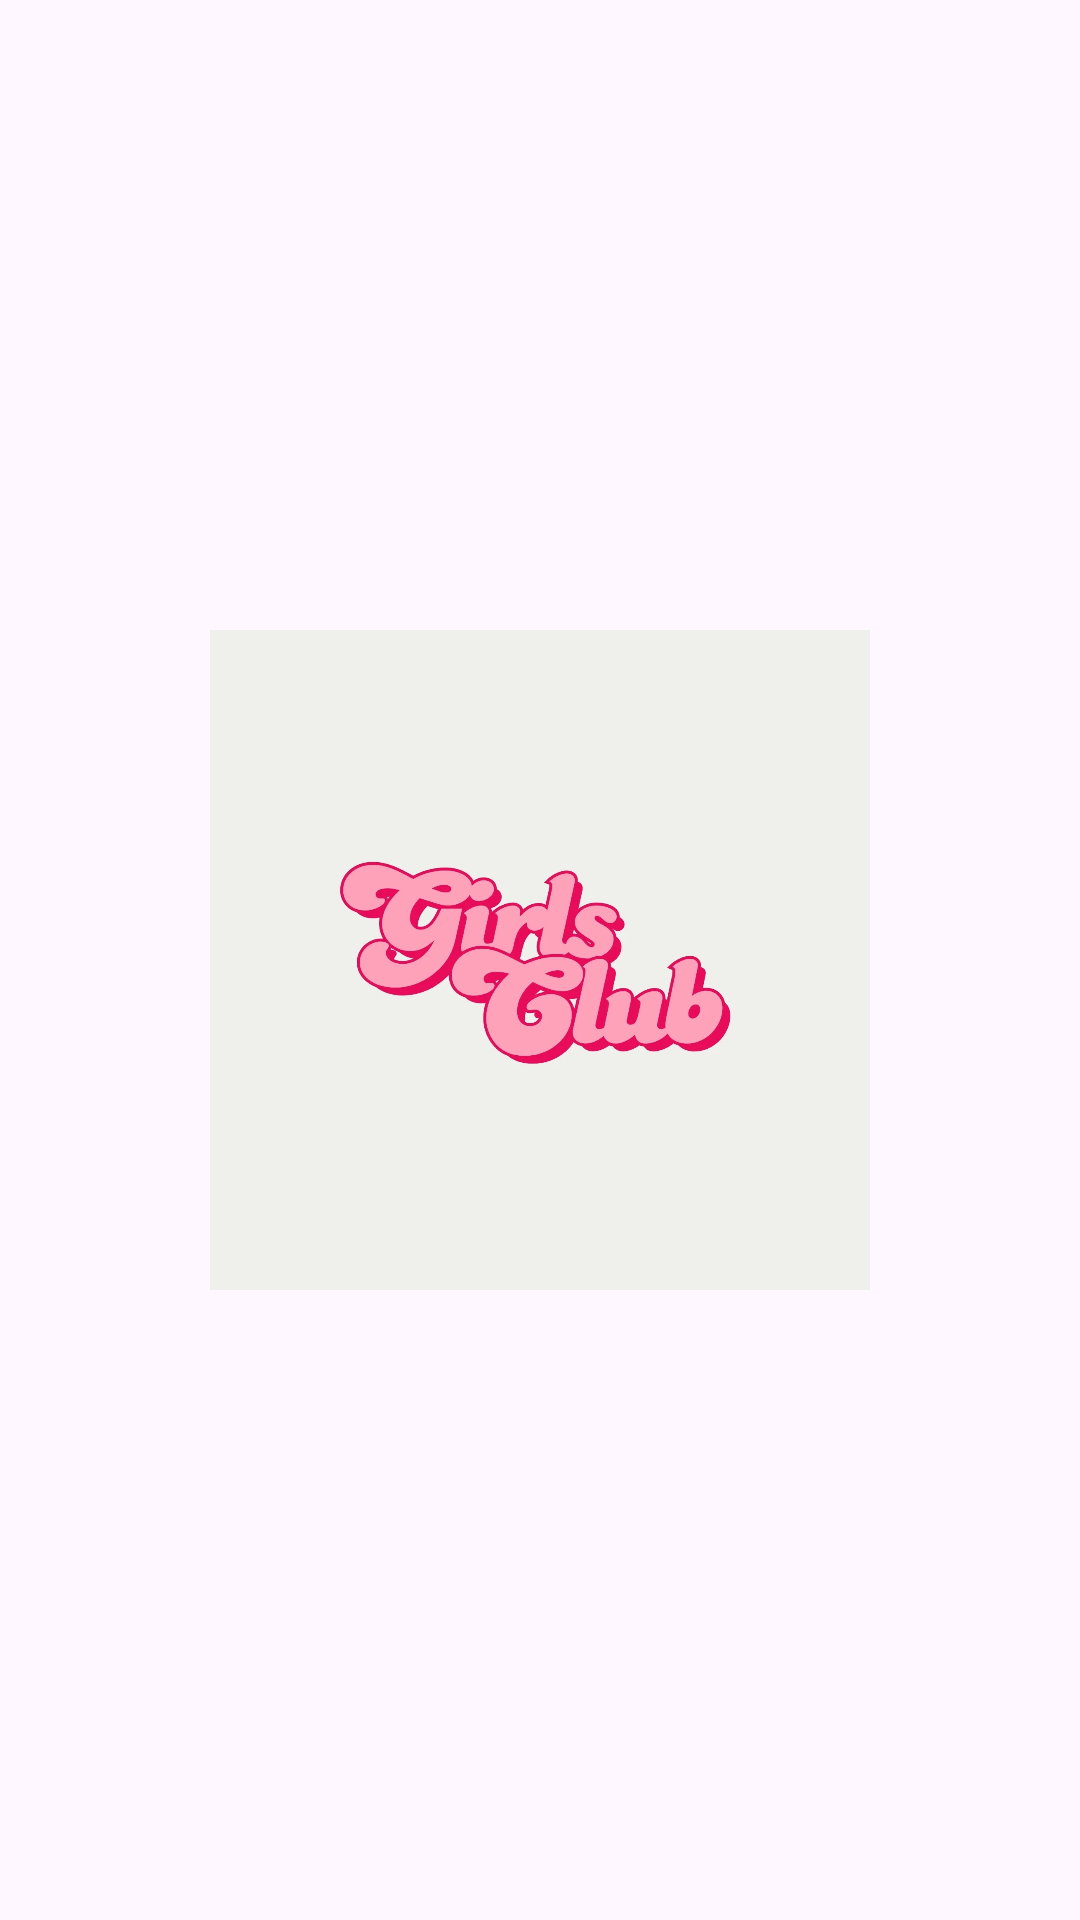

Write the Android layout XML for this screen, with the resource values it uses.
<!-- AndroidManifest.xml: application theme Theme.GdasApps -->
<!-- res/layout/activity_splash_screen.xml -->
<?xml version="1.0" encoding="utf-8"?>
<androidx.constraintlayout.widget.ConstraintLayout
    xmlns:android="http://schemas.android.com/apk/res/android"
    xmlns:app="http://schemas.android.com/apk/res-auto"
    android:id="@+id/main"
    android:layout_width="match_parent"
    android:layout_height="match_parent"
    android:background="@drawable/lb">

    <ImageView
        android:id="@+id/imageView"
        android:layout_width="220dp"
        android:layout_height="220dp"
        android:src="@drawable/logo"
        android:scaleType="fitCenter"

        app:layout_constraintTop_toTopOf="parent"
        app:layout_constraintBottom_toBottomOf="parent"
        app:layout_constraintStart_toStartOf="parent"
        app:layout_constraintEnd_toEndOf="parent"/>

</androidx.constraintlayout.widget.ConstraintLayout>
<!-- resources referenced by this layout -->
<resources>
  <!-- drawable logo: png bitmap (drawable, 320228 bytes) -->
  <style name="Theme.GdasApps" parent="Base.Theme.GdasApps" />
  <style name="Base.Theme.GdasApps" parent="Theme.Material3.DayNight.NoActionBar">
          
          
      </style>
</resources>
